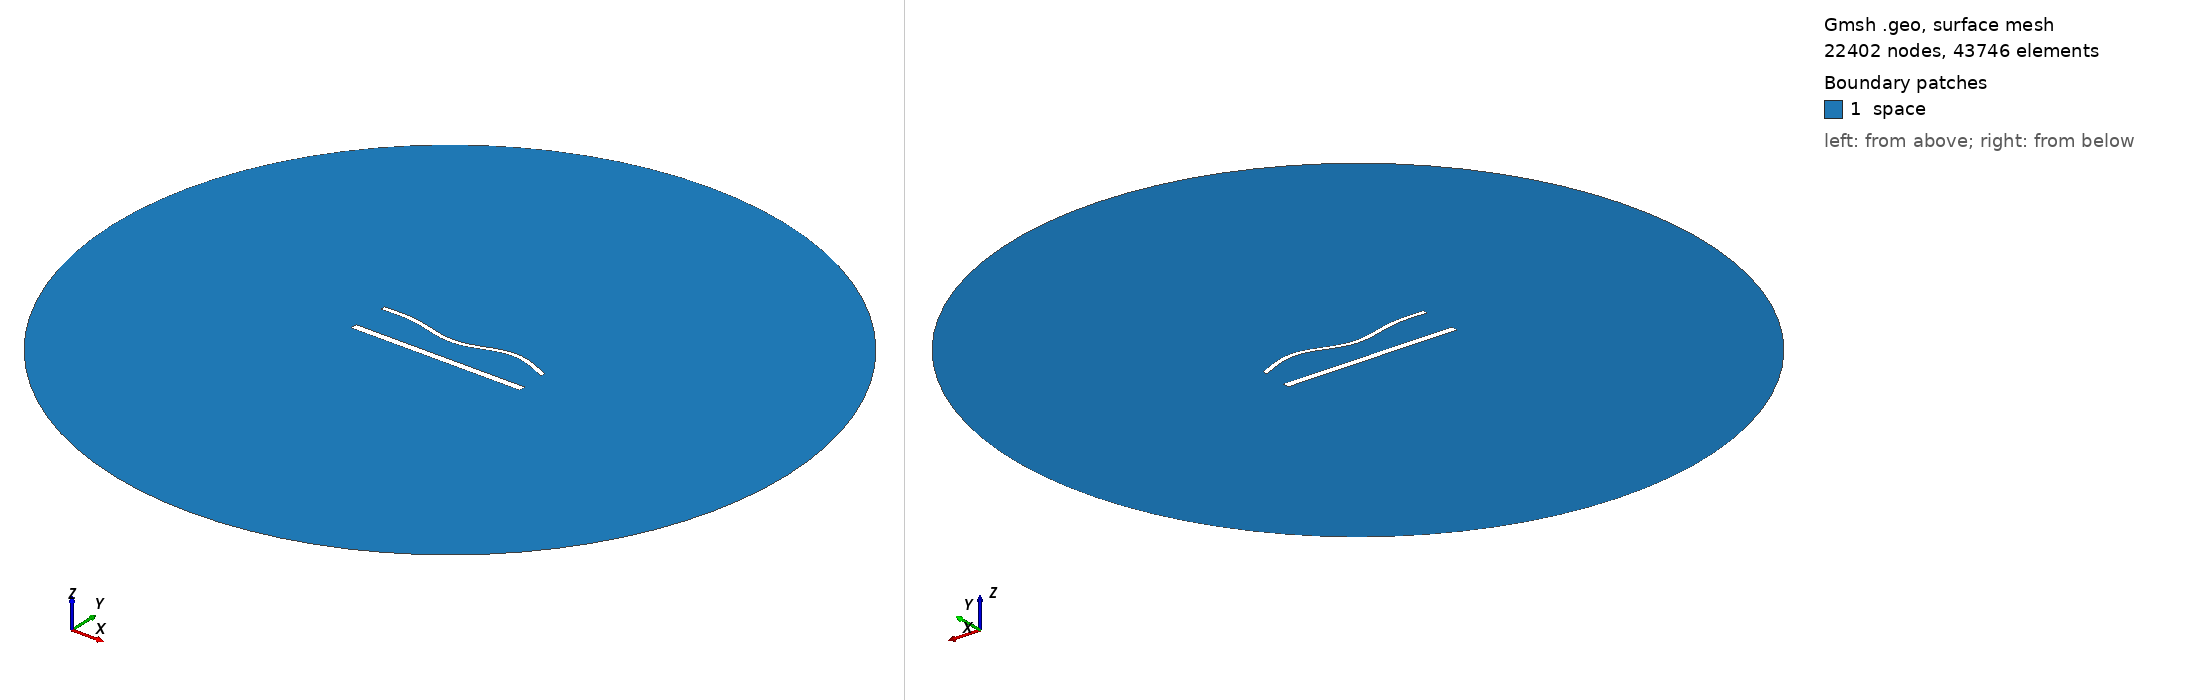

Gmsh geometry script, surface-meshed: 22402 nodes, 43746 surface elements. Boundary patches (legend numbers): 1 space. Left view from above one corner, right view from below the opposite corner. Legend entries are the model's physical surfaces. The drawing asked Gmsh for element sizes between 1% and 20% of the model's largest extent; the script's own settings can give other sizes.

=== 1704.geo (drawn) ===
//---------------------------------------
// Geometry kernel
//---------------------------------------

SetFactory("OpenCASCADE");



//---------------------------------------
// Parameters of the geometry
//---------------------------------------

// Overetch of the upper plate
overetch = 0.5;

// Distance between the plates
distance = 22.5;

// Discretization over the x axis (for the deformation)
nx = 50; 

// Length of the plate
L = 100 - overetch; 

// Number of modes
n = 4; 

// 1st mode coefficient
coeff(1) = -1.5;
beta(1) = 0.596864 * 3.1415926535 / L;

// 2nd mode coefficient
coeff(2) = -1.5;
beta(2) = 1.49418 * 3.1415926535 / L;

// 3rd mode coefficient
coeff(3) = -1.5;
beta(3) = 2.50025 * 3.1415926535 / L;

// 4th mode coefficient
coeff(4) = 1.5;
beta(4) = 3.49999 * 3.1415926535 / L;



//---------------------------------------
// Upper plate (deformed rectangle)
//---------------------------------------

// Coordiantes of the upper plate
xmin = -50;
xmax = 50 - overetch;

// Height of the upper plate
yheight = 4 - 2 * overetch;

// Indexes of the points
UpperID[] = {};
LowerID[] = {};
LeftID[] = {};
RightID[] = {};

// Point index
p = 1;

// Horizontal edges
For i In {1:nx}
    x = xmin + (i-1)*(xmax - xmin)/(nx-1);

    y_bottom = distance / 2 + overetch;
    For j In {1:n}
        C = (Cosh(beta(j)*L) + Cos(beta(j)*L)) / (Sinh(beta(j)*L) + Sin(beta(j)*L));
        y_bottom  = y_bottom + coeff(j) * (Cosh(beta(j)*(x+50)) - Cos(beta(j)*(x+50)) - C * (Sinh(beta(j)*(x+50)) - Sin(beta(j)*(x+50))));
    EndFor

    y_top = y_bottom + yheight;

    Point(p) = {x, y_top, 0, 1.0};
    UpperID[i] = p;
    p = p + 1;

    Point(p) = {x, y_bottom, 0, 1.0};
    LowerID[i] = p;
    p = p + 1;
EndFor

// Create point lists
UpperPts[] = {}; LowerPts[] = {};
For i In {1:nx}
  UpperPts[] += {UpperID[i]};
  LowerPts[] += {LowerID[i]};
EndFor

// Build splines
Spline(1) = {UpperPts[]};
Spline(2) = {LowerPts[]};
Line(3) = {LowerPts[nx-1], UpperPts[nx-1]};
Line(4) = {LowerPts[0], UpperPts[0]};

// Build the plane surface
Curve Loop(1) = {2, 3, -1, -4};
Plane Surface(1) = {1};



//---------------------------------------
// Lower plate (rectangle)
//---------------------------------------

// Vertices
Point(1001) = {-50, -distance/2, 0, 1.0};
Point(1002) = { 50, -distance/2, 0, 1.0};
Point(1003) = { 50,  -distance/2 + 4, 0, 1.0};
Point(1004) = {-50,  -distance/2 + 4, 0, 1.0};

// Edges
Line(5) = {1001, 1002};
Line(6) = {1002, 1003};
Line(7) = {1003, 1004};
Line(8) = {1004, 1001};

// Plane surface
Line Loop(2) = {5, 6, 7, 8};
Plane Surface(2) = {2}; 



//---------------------------------------
// Outer (fictious) boundary
//---------------------------------------

// Points
Point(1005) = {0, 0, 0};       // Center
Point(1006) = {200, 0, 0};     // Start point
Point(1007) = {0, 200, 0};     // 90 degrees
Point(1008) = {-200, 0, 0};    // 180 degrees
Point(1009) = {0, -200, 0};    // 270 degrees

// Circle arcs (each needs start, center, end)
Circle(9) = {1006, 1005, 1007};
Circle(10) = {1007, 1005, 1008};
Circle(11) = {1008, 1005, 1009};
Circle(12) = {1009, 1005, 1006};

// Plane surface for the entire domain
Curve Loop(3) = {9, 10, 11, 12};
Surface(3) = {3};

// Subtract the plates from the whole domain to obtain the actual domain where we want to solve the equations
BooleanDifference{ Surface{3}; Delete; }{ Surface{1}; Surface{2}; Delete; }




//---------------------------------------
// Transfinite Lines/Curves
//---------------------------------------

// Set the number of points on the boundaries
r = 6;
d = 0.15;

// Plates
Transfinite Curve {1} = 50*r/4 Using Progression 1;
Transfinite Line {2} = 50*r Using Progression 1;
Transfinite Curve {3, 4} = 2*r Using Progression 1+d;
Transfinite Line {5} = 50*r/4 Using Progression 1;
Transfinite Line {7} = 50*r Using Progression 1;
Transfinite Line {6} = 2*r Using Progression 1-d;
Transfinite Line {8} = 2*r Using Progression 1+d;

// Outer boundary
Transfinite Line {9, 10, 11, 12} = 20 Using Progression 1;



//---------------------------------------
// Physical groups
//---------------------------------------                

// Physical curves (boundaries)
Physical Line("force_segment", 10) = {2};
Physical Line("upper_plate", 11) = {1, 3, 4};
Physical Line("lower_plate", 12) = {5, 6, 7, 8};
Physical Line("boundary", 20) = {9, 10, 11, 12};

// Physical Surfaces
Physical Surface("space", 30) = {3};



//---------------------------------------
// 6. Generate the Mesh
//---------------------------------------

// 2D mesh generation
Mesh 2;
